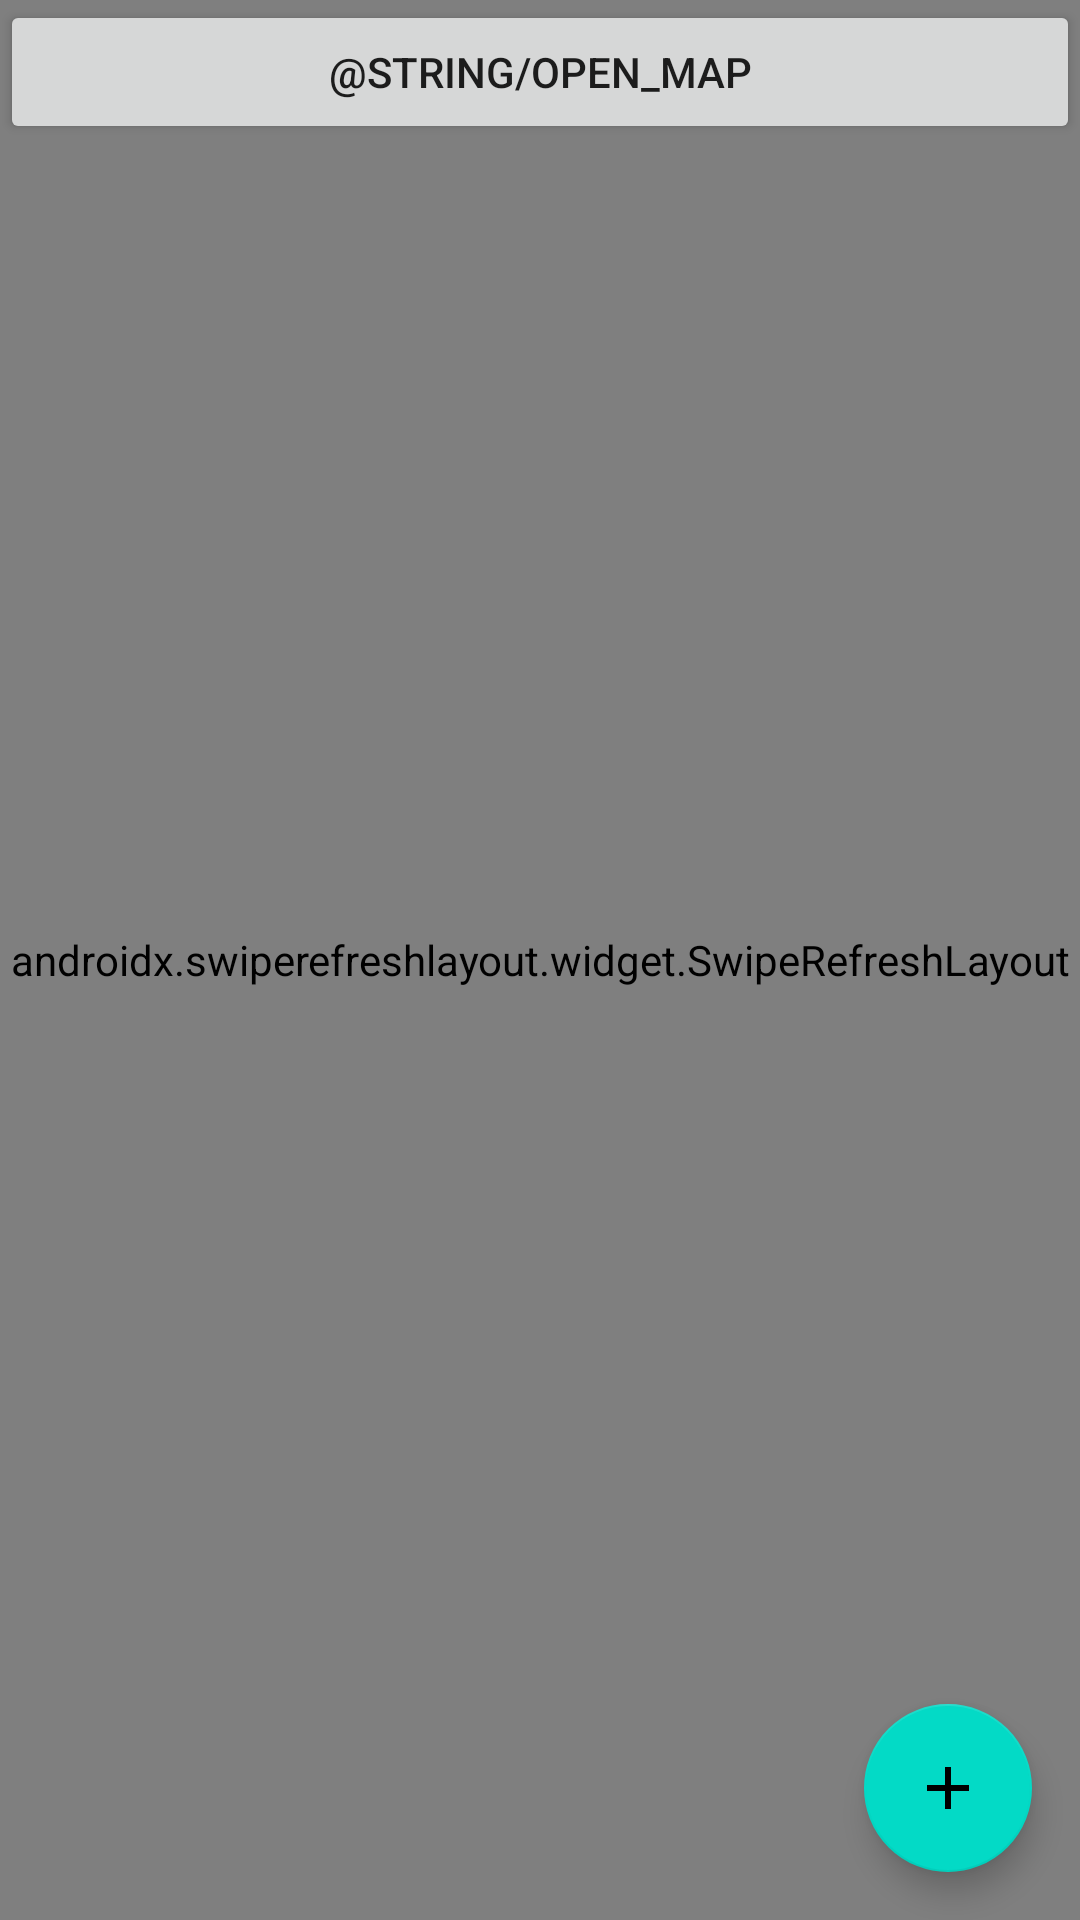

Android layout source for this screen:
<!-- AndroidManifest.xml: application theme Theme.MaterialComponents.DayNight.NoActionBar -->
<!-- res/layout/fragment_feed.xml -->
<?xml version="1.0" encoding="utf-8"?>
<androidx.coordinatorlayout.widget.CoordinatorLayout
    xmlns:android="http://schemas.android.com/apk/res/android"
    xmlns:app="http://schemas.android.com/apk/res-auto"
    android:id="@+id/root"
    android:layout_width="match_parent"
    android:layout_height="match_parent">

    
    <androidx.swiperefreshlayout.widget.SwipeRefreshLayout
        android:id="@+id/swipeRefresh"
        android:layout_width="match_parent"
        android:layout_height="match_parent">

        
        <androidx.recyclerview.widget.RecyclerView
            android:id="@+id/list"
            android:layout_width="match_parent"
            android:layout_height="match_parent"
            android:clipToPadding="false"
            android:paddingBottom="88dp"
            app:layoutManager="androidx.recyclerview.widget.LinearLayoutManager" />

    </androidx.swiperefreshlayout.widget.SwipeRefreshLayout>

    
    <ProgressBar
        android:id="@+id/initialProgress"
        android:layout_width="48dp"
        android:layout_height="48dp"
        android:visibility="gone"
        app:layout_anchor="@id/swipeRefresh"
        app:layout_anchorGravity="center" />

    
    <com.google.android.material.floatingactionbutton.FloatingActionButton
        android:id="@+id/add"
        android:layout_width="wrap_content"
        android:layout_height="wrap_content"
        android:layout_margin="16dp"
        android:contentDescription="@string/add"
        app:layout_anchor="@id/swipeRefresh"
        app:layout_anchorGravity="bottom|end"
        app:srcCompat="@drawable/outline_add_24" />

    <Button
        android:id="@+id/openMapButton"
        android:layout_width="match_parent"
        android:layout_height="wrap_content"
        android:text="@string/open_map" />

</androidx.coordinatorlayout.widget.CoordinatorLayout>
<!-- resources referenced by this layout -->
<resources>
  <!-- drawable outline_add_24 (drawable) -->
  <vector xmlns:android="http://schemas.android.com/apk/res/android" android:height="24dp" android:tint="#6B6666" android:viewportHeight="960" android:viewportWidth="960" android:width="24dp">
        
      <path android:fillColor="@android:color/white" android:pathData="M440,520L200,520L200,440L440,440L440,200L520,200L520,440L760,440L760,520L520,520L520,760L440,760L440,520Z"/>
      
  </vector>
  <string name="add">Добавить</string>
</resources>
